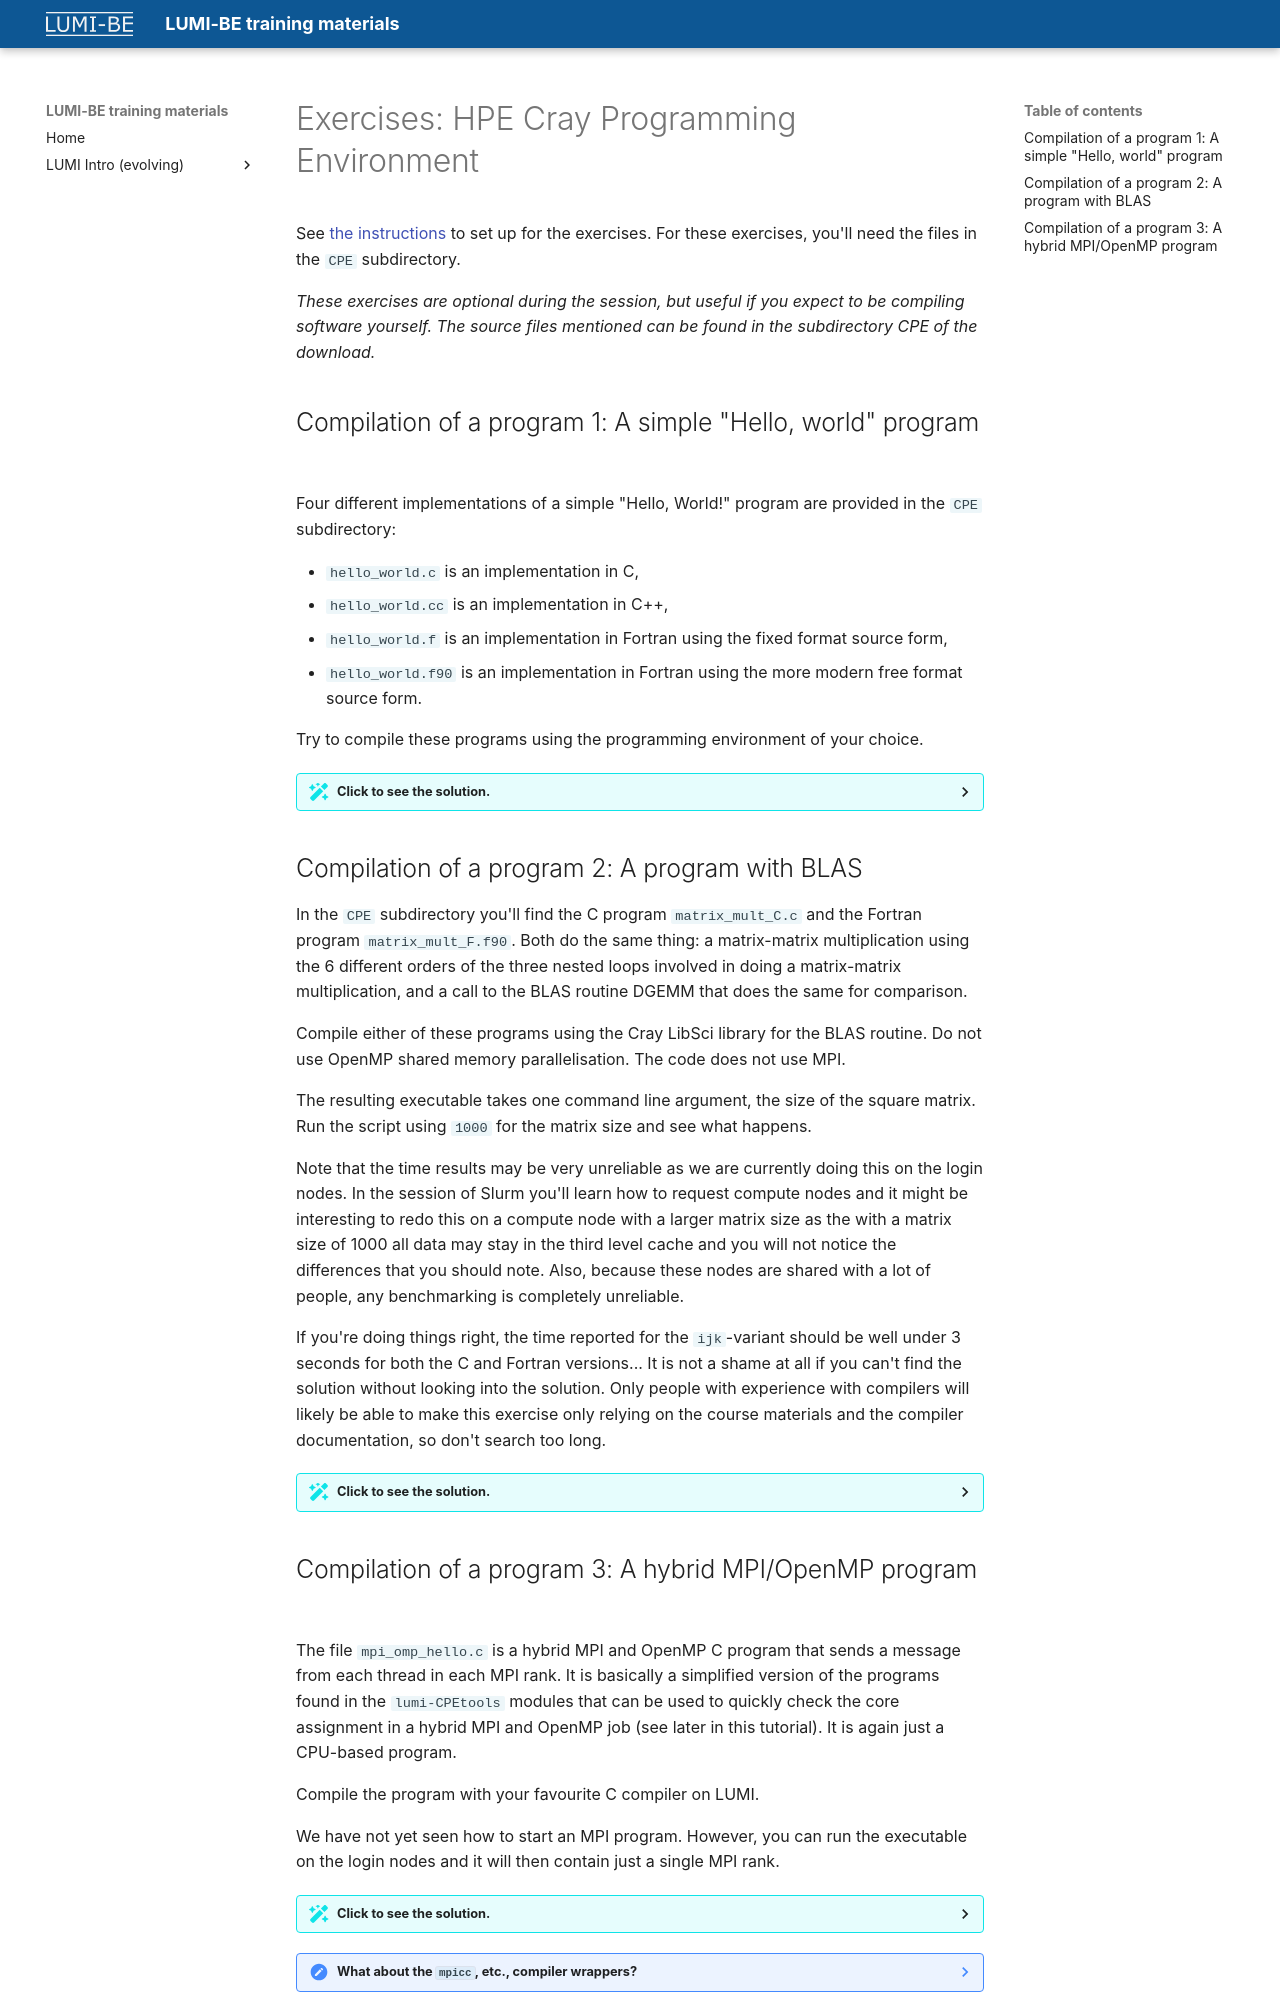

repository: klust/LUMI-BE-training-materials · page: intro-evolving/E02-CPE/index.html · generator: mkdocs

# Exercises: HPE Cray Programming Environment

See [the instructions](index.md#setting-up-for-the-exercises)
to set up for the exercises. For these exercises, you'll need the files in
the `CPE` subdirectory.

*These exercises are optional during the session, but useful if you expect 
to be compiling software yourself. The source files mentioned can be found in
the subdirectory CPE of the download.*


## Compilation of a program 1: A simple "Hello, world" program

Four different implementations of a simple "Hello, World!" program are provided in the `CPE` subdirectory:

-   `hello_world.c` is an implementation in C,
-   `hello_world.cc` is an implementation in C++,
-   `hello_world.f` is an implementation in Fortran using the fixed format source form,
-   `hello_world.f90` is an implementation in Fortran using the more modern free format source form.

Try to compile these programs using the programming environment of your choice.

??? Solution "Click to see the solution."
    We'll use the default version of the programming environment (25.03 at the moment of the
    course in April 2025), but in case you want to use
    a particular version, e.g., the 24.03 version, and want to be very sure that all modules are
    loaded correctly from the start you could consider using

    ```
    module load cpe/24.03
    module load cpe/24.03
    ```

    (but don't try this now or undo again by loading `cpe/25.03` twice or logging in again).

    So note that we do twice the same command as the first iteration does not always succeed to reload
    all modules in the correct version. Do not combine both lines into a single `module load` statement
    as that would again trigger the bug that prevents all modules to be reloaded in the first iteration.

    The sample programs that we asked you to compile do not use the GPU. So there are three programming
    environments that we can use: `PrgEnv-gnu`, `PrgEnv-cray` and `PrgEnv-aocc`. All three will work,
    and they work almost the same.

    Let's start with an easy case, compiling the C version of the program with the GNU C compiler.
    For this all we need to do is

    ```
    module load PrgEnv-gnu
    cc hello_world.c
    ```

    which will generate an executable named `a.out`. 
    
    Of course it is better to give the executable a proper
    name which can be done with the `-o` compiler option:

    ```
    module load PrgEnv-gnu
    cc hello_world.c -o hello_world.x
    ```

    Try running this program:

    ```
    ./hello_world.x
    ```

    to see that it indeed works. We did forget another important compiler option, but we'll discover
    that in the next exercise.

    The other programs are equally easy to compile using the compiler wrappers:

    ```
    CC hello_world.cc -o hello_world.x
    ftn hello_world.f -o hello_world.x
    ftn hello_world.f90 -o hello_world.x
    ```


## Compilation of a program 2: A program with BLAS

In the `CPE` subdirectory you'll find the C program `matrix_mult_C.c`
and the Fortran program `matrix_mult_F.f90`. Both do the same thing: a matrix-matrix
multiplication using the 6 different orders of the three nested loops involved in
doing a matrix-matrix multiplication, and a call to the BLAS routine DGEMM that does the same
for comparison.

Compile either of these programs using the Cray LibSci library for the BLAS routine.
Do not use OpenMP shared memory parallelisation. The code does not use MPI.

The resulting executable takes one command line argument, the size of the square matrix.
Run the script using `1000` for the matrix size and see what happens.

Note that the time results may be very unreliable as we are currently doing this on the login
nodes. In the session of Slurm you'll learn how to request compute nodes and it might be
interesting to redo this on a compute node with a larger matrix size as the with a matrix size
of 1000 all data may stay in the third level cache and you will not notice the differences that
you should note. Also, because these nodes are shared with a lot of people, any benchmarking
is completely unreliable.

<!--
If this program takes more than half a minute or so before the first result line in the table,
starting with `ijk-variant`, is printed, you've very likely done something wrong (unless the load
on the system is extreme). In fact, if you've done things well the time reported for the
`ijk`-variant should be well under 3 seconds for both the C and Fortran versions...
-->
If you're doing things right, the time reported for the
`ijk`-variant should be well under 3 seconds for both the C and Fortran versions...
It is not a shame at all if you can't find the solution without looking into the solution.
Only people with experience with compilers will likely be able to make this exercise only
relying on the course materials and the compiler documentation, so don't search too long.

??? Solution "Click to see the solution."
    Just as in the previous exercise, this is a pure CPU program so we can chose between the
    same three programming environments.

    The one additional "difficulty" is that we need to link with the BLAS library. This is very easy however in 
    the HPE Cray PE if you use the compiler wrappers rather than calling the compilers yourself:
    you only need to make sure that the `cray-libsci` module is loaded and the wrappers will take
    care of the rest. And on most systems (including LUMI) this module will be loaded automatically
    when you load the `PrgEnv-*` module.

    To compile with the GNU C compiler, all you need to do is

    ```
    module load PrgEnv-gnu
    cc -O3 matrix_mult_C.c -o matrix_mult_C_gnu.x
    ```

    will generate the executable `matrix_mult_C_gnu.x`.

    Note that we add the `-O3` option and it is very important to add either `-O2` or `-O3` as by default
    the GNU compiler will generate code without any optimization for debugging purposes, and that code is
    in this case easily four times or more slower. So if you got much longer run times than indicated this
    is likely the mistake that you made.

    To use the Cray C compiler instead only one small change is needed: Loading a different programming 
    environment module:

    ```
    module load PrgEnv-cray
    cc -O3 matrix_mult_C.c -o matrix_mult_C_cray.x
    ```
 
    will generate the executable `matrix_mult_C_cray.x`.

    Likewise for the AMD AOCC compiler we can try with loading yet another `PrgEnv-*` module:

    ```
    module load PrgEnv-aocc
    cc -O3 matrix_mult_C.c -o matrix_mult_C_aocc.x
    ```

    but it turns out that this fails with linker error messages about not being able to find the
    `sin` and `cos` functions. When using the AOCC compiler the `libm` library with basic math functions is
    not linked automatically, but this is easily done by adding the `-lm` flag:

    ```
    module load PrgEnv-aocc
    cc -O3 matrix_mult_C.c -lm -o matrix_mult_C_aocc.x
    ```

    For the Fortran version of the program we have to use the `ftn` compiler wrapper instead, and the issue
    with the math libraries in the AOCC compiler does not occur. So we get

    ```
    module load PrgEnv-gnu
    ftn -O3 matrix_mult_F.f90 -o matrix_mult_F_gnu.x
    ```

    for the GNU Fortran compiler,

    ```
    module load PrgEnv-cray
    ftn -O3 matrix_mult_F.f90 -o matrix_mult_F_cray.x
    ```

    for the Cray Fortran compiler and

    ```
    module load PrgEnv-aocc
    ftn -O3 matrix_mult_F.f90 -o matrix_mult_F_aocc.x
    ```

    for the AMD Fortran compiler.

    When running the program you will see that even though the 6 different loop orderings 
    produce the same result, the time needed to compute the matrix-matrix product is very
    different and those differences would be even more pronounced with bigger matrices
    (which you can do after the session on using Slurm).

    The exercise also shows that not all codes are equal even if they produce a result of the
    same quality. The six different loop orderings run at very different speed, and none of our
    simple implementations can beat a good library, in this case the BLAS library included in
    LibSci. The optimal variants are also different for C and Fortran as the matrix elements
    are stored in a different order in memory.

    The results with the Cray Fortran compiler are particularly interesting. The result for
    the BLAS library is slower which we do not yet understand, but it also turns out that 
    for four of the six loop orderings we get the same result as with the BLAS library DGEMM
    routine. It looks like the compiler simply recognized that this was code for a matrix-matrix
    multiplication and replaced it with a call to the BLAS library. The Fortran 90 matrix
    multiplication is also replaced by a call of the DGEMM routine. To confirm all this,
    unload the `cray-libsci` module and try to compile again and you will see five error
    messages about not being able to find DGEMM. If you don't want the Cray Fortran compiler
    to recognise patterns that it can replace with library routines, add the `-h nopattern`
    flag to the command line:

    ```
    module load PrgEnv-cray
    ftn -O3 -h nopattern matrix_mult_F.f90 -o matrix_mult_F_cray.x
    ```
